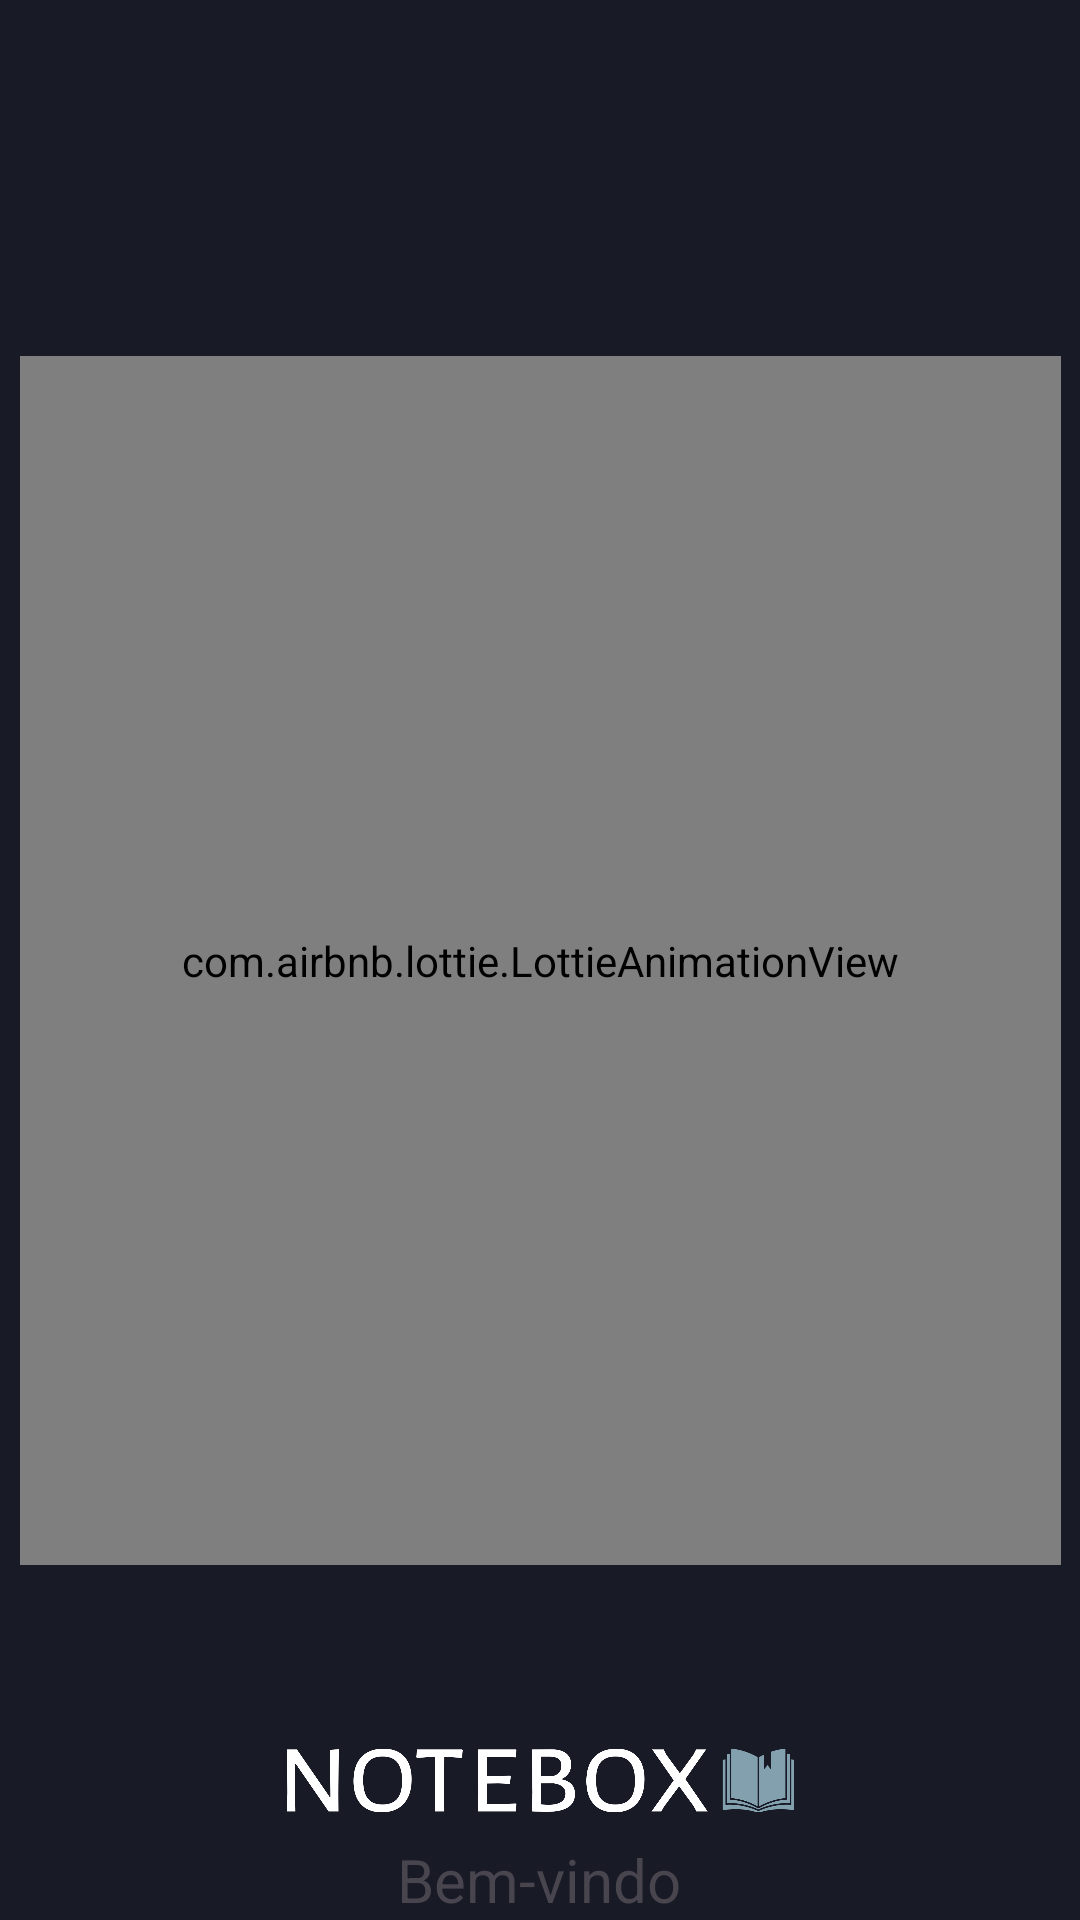

Reconstruct the res/layout file that produces this screen, plus the resources it refers to.
<!-- AndroidManifest.xml: application theme Theme.Bloco_Notas -->
<!-- res/layout/activity_splash_screen.xml -->
<?xml version="1.0" encoding="utf-8"?>
<androidx.constraintlayout.widget.ConstraintLayout xmlns:android="http://schemas.android.com/apk/res/android"
    xmlns:app="http://schemas.android.com/apk/res-auto"
    xmlns:tools="http://schemas.android.com/tools"
    android:layout_width="match_parent"
    android:layout_height="match_parent"
    tools:context=".SplashScreen"
    android:background="@color/secondary">

    <com.airbnb.lottie.LottieAnimationView
        android:id="@+id/lottieAnimationView"
        android:layout_width="347dp"
        android:layout_height="403dp"
        app:layout_constraintBottom_toBottomOf="parent"
        app:layout_constraintEnd_toEndOf="parent"
        app:layout_constraintStart_toStartOf="parent"
        app:layout_constraintTop_toTopOf="parent"
        app:lottie_autoPlay="true"
        app:lottie_fileName="notebook.json"
        app:lottie_loop="true"
        tools:ignore="ExtraText">

    </com.airbnb.lottie.LottieAnimationView>

    <ImageView
        android:id="@+id/imageView"
        android:layout_width="169dp"
        android:layout_height="39dp"
        android:layout_marginTop="40dp"
        app:layout_constraintBottom_toTopOf="@+id/textView"
        app:layout_constraintEnd_toEndOf="parent"
        app:layout_constraintStart_toStartOf="parent"
        app:layout_constraintTop_toTopOf="parent"
        app:layout_constraintVertical_bias="1.0"
        app:srcCompat="@drawable/notebox" />

    <TextView
        android:id="@+id/textView"
        android:layout_width="144dp"
        android:layout_height="27dp"
        android:text="@string/Bem_vindo"
        android:textAlignment="center"
        android:textSize="20sp"
        app:layout_constraintBottom_toBottomOf="parent"
        app:layout_constraintEnd_toEndOf="parent"
        app:layout_constraintHorizontal_bias="0.498"
        app:layout_constraintStart_toStartOf="parent"
        app:layout_constraintVertical_bias="0.824" />

</androidx.constraintlayout.widget.ConstraintLayout>
<!-- resources referenced by this layout -->
<resources>
  <color name="secondary">#181A25</color>
  <!-- drawable notebox: png bitmap (drawable, 25591 bytes) -->
  <string name="Bem_vindo">Bem-vindo</string>
  <style name="Theme.Bloco_Notas" parent="Base.Theme.Bloco_Notas" />
  <style name="Base.Theme.Bloco_Notas" parent="Theme.Material3.DayNight.NoActionBar">
          
          <item name="colorPrimary">@color/secondary</item>
          <item name="colorPrimaryVariant">@color/opaqueSecondary</item>
          <item name="colorOnPrimary">@color/dirtyWhite</item>
          <item name="colorSecondary">@color/primary</item>
          <item name="colorSecondaryVariant">@color/accent</item>
          <item name="colorOnSecondary">@color/black</item>
          <item name="android:statusBarColor">?attr/colorPrimaryVariant</item>
          <item name="aboutStyle">@style/Widget.App.AboutPage</item>
      </style>
  <color name="opaqueSecondary">#32364D</color>
  <color name="dirtyWhite">#CDCDCD</color>
  <color name="primary">#83A0AF</color>
  <color name="accent">#6A72A0</color>
  <color name="black">#000000</color>
  <style name="Widget.App.AboutPage" parent="about_About">
          <item name="aboutBackground">@color/secondary</item>
          <item name="aboutElementIconTint">#333333</item>
          <item name="aboutSeparatorColor">#999999</item>
          <item name="aboutDescriptionTextAppearance">@style/TextAppearance.App.AboutPage.Description</item>
  
          
          <item name="aboutElementTextAppearance">@style/about_elementTextAppearance.Dark</item>
          <item name="aboutGroupTextAppearance">@style/about_groupTextAppearance</item>
      </style>
  <style name="TextAppearance.App.AboutPage.Description" parent="about_descriptionTextAppearance.Dark">
          <item name="android:textStyle">bold</item>
      </style>
</resources>
